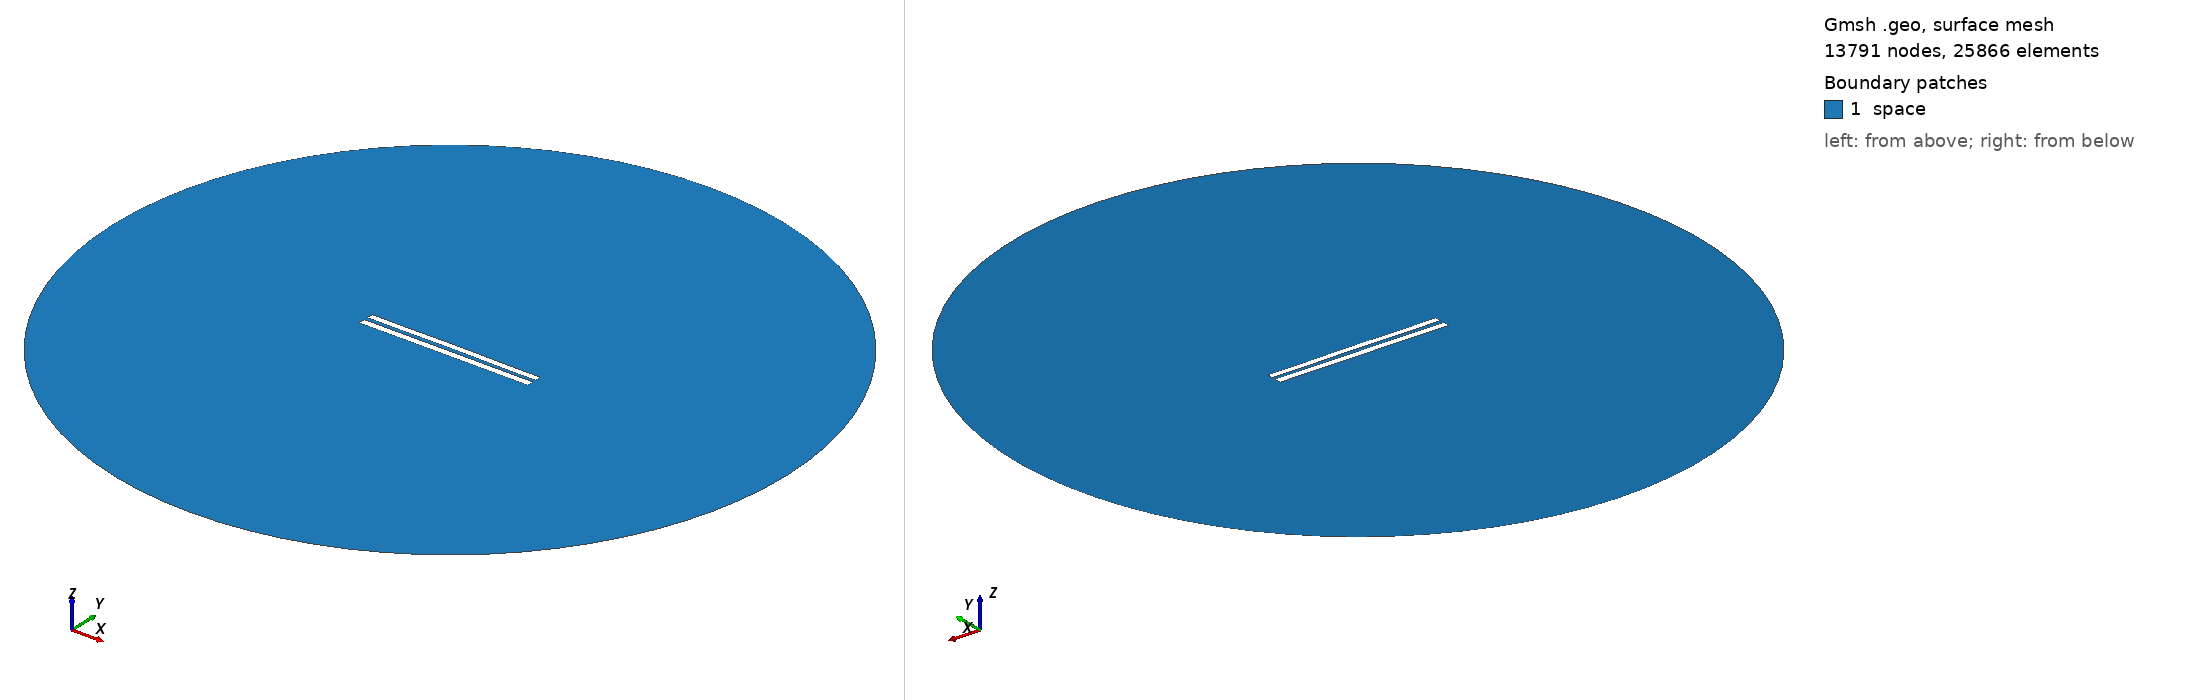

Gmsh geometry script, surface-meshed: 13791 nodes, 25866 surface elements. Boundary patches (legend numbers): 1 space. Left view from above one corner, right view from below the opposite corner. Legend entries are the model's physical surfaces. The drawing asked Gmsh for element sizes between 1% and 20% of the model's largest extent; the script's own settings can give other sizes.

=== 5712.geo (drawn) ===
//---------------------------------------
// Geometry kernel
//---------------------------------------

SetFactory("OpenCASCADE");



//---------------------------------------
// Parameters of the geometry
//---------------------------------------

// Overetch of the upper plate
overetch = 0.125;

// Distance between the plates
distance = 2.5;

// Discretization over the x axis (for the deformation)
nx = 50; 

// Length of the plate
L = 100 - overetch; 

// Number of modes
n = 4; 

// 1st mode coefficient
coeff(1) = -0.15;
beta(1) = 0.596864 * 3.1415926535 / L;

// 2nd mode coefficient
coeff(2) = 0.07499999999999998;
beta(2) = 1.49418 * 3.1415926535 / L;

// 3rd mode coefficient
coeff(3) = 0.0;
beta(3) = 2.50025 * 3.1415926535 / L;

// 4th mode coefficient
coeff(4) = -0.075;
beta(4) = 3.49999 * 3.1415926535 / L;



//---------------------------------------
// Upper plate (deformed rectangle)
//---------------------------------------

// Coordiantes of the upper plate
xmin = -50;
xmax = 50 - overetch;

// Height of the upper plate
yheight = 4 - 2 * overetch;

// Indexes of the points
UpperID[] = {};
LowerID[] = {};
LeftID[] = {};
RightID[] = {};

// Point index
p = 1;

// Horizontal edges
For i In {1:nx}
    x = xmin + (i-1)*(xmax - xmin)/(nx-1);

    y_bottom = distance / 2 + overetch;
    For j In {1:n}
        C = (Cosh(beta(j)*L) + Cos(beta(j)*L)) / (Sinh(beta(j)*L) + Sin(beta(j)*L));
        y_bottom  = y_bottom + coeff(j) * (Cosh(beta(j)*(x+50)) - Cos(beta(j)*(x+50)) - C * (Sinh(beta(j)*(x+50)) - Sin(beta(j)*(x+50))));
    EndFor

    y_top = y_bottom + yheight;

    Point(p) = {x, y_top, 0, 1.0};
    UpperID[i] = p;
    p = p + 1;

    Point(p) = {x, y_bottom, 0, 1.0};
    LowerID[i] = p;
    p = p + 1;
EndFor

// Create point lists
UpperPts[] = {}; LowerPts[] = {};
For i In {1:nx}
  UpperPts[] += {UpperID[i]};
  LowerPts[] += {LowerID[i]};
EndFor

// Build splines
Spline(1) = {UpperPts[]};
Spline(2) = {LowerPts[]};
Line(3) = {LowerPts[nx-1], UpperPts[nx-1]};
Line(4) = {LowerPts[0], UpperPts[0]};

// Build the plane surface
Curve Loop(1) = {2, 3, -1, -4};
Plane Surface(1) = {1};



//---------------------------------------
// Lower plate (rectangle)
//---------------------------------------

// Vertices
Point(1001) = {-50, -1, 0, 1.0};
Point(1002) = { 50, -1, 0, 1.0};
Point(1003) = { 50,  -5, 0, 1.0};
Point(1004) = {-50,  -5, 0, 1.0};

// Edges
Line(5) = {1001, 1002};
Line(6) = {1002, 1003};
Line(7) = {1003, 1004};
Line(8) = {1004, 1001};

// Plane surface
Line Loop(2) = {5, 6, 7, 8};
Plane Surface(2) = {2}; 



//---------------------------------------
// Outer (fictious) boundary
//---------------------------------------

// Points
Point(1005) = {0, 0, 0};       // Center
Point(1006) = {200, 0, 0};     // Start point
Point(1007) = {0, 200, 0};     // 90 degrees
Point(1008) = {-200, 0, 0};    // 180 degrees
Point(1009) = {0, -200, 0};    // 270 degrees

// Circle arcs (each needs start, center, end)
Circle(9) = {1006, 1005, 1007};
Circle(10) = {1007, 1005, 1008};
Circle(11) = {1008, 1005, 1009};
Circle(12) = {1009, 1005, 1006};

// Plane surface for the entire domain
Curve Loop(3) = {9, 10, 11, 12};
Surface(3) = {3};

// Subtract the plates from the whole domain to obtain the actual domain where we want to solve the equations
BooleanDifference{ Surface{3}; Delete; }{ Surface{1}; Surface{2}; Delete; }




//---------------------------------------
// Transfinite Lines/Curves
//---------------------------------------

// Set the number of points on the boundaries
r = 7;

// Plates
Transfinite Curve {1, 2} = 50*r Using Progression 1;
Transfinite Curve {3, 4} = 2*r Using Progression 1;
Transfinite Line {5, 7} = 50*r Using Progression 1;
Transfinite Line {6, 8} = 2*r Using Progression 1;

// Outer boundary
Transfinite Line {9, 10, 11, 12} = 20 Using Progression 1;



//---------------------------------------
// Physical groups
//---------------------------------------                

// Physical curves (boundaries)
Physical Line("force_segment", 10) = {2};
Physical Line("upper_plate", 11) = {1, 3, 4};
Physical Line("lower_plate", 12) = {5, 6, 7, 8};
Physical Line("boundary", 20) = {9, 10, 11, 12};

// Physical Surfaces
Physical Surface("space", 30) = {3};



//---------------------------------------
// 6. Generate the Mesh
//---------------------------------------

// 2D mesh generation
Mesh 2;
